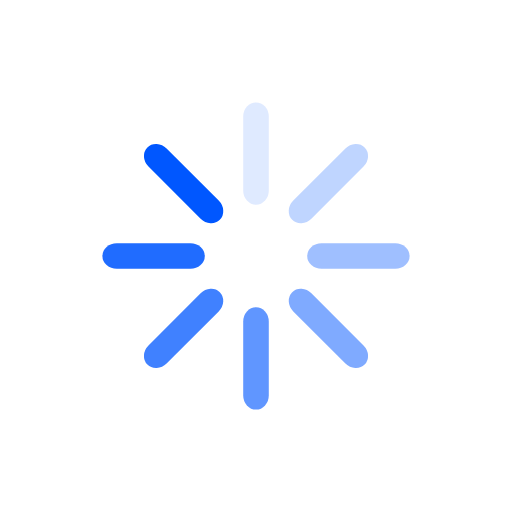
t = 0.00 s
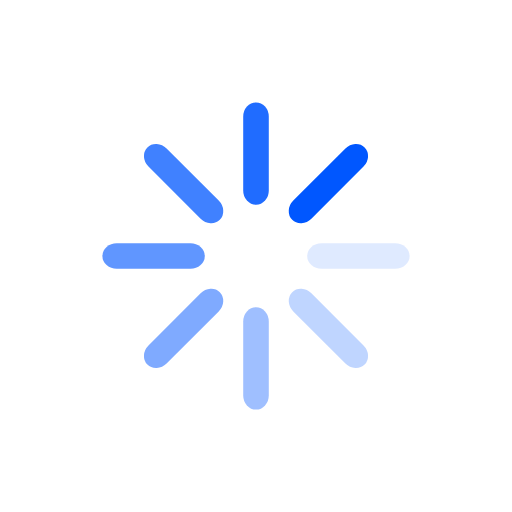
t = 0.25 s
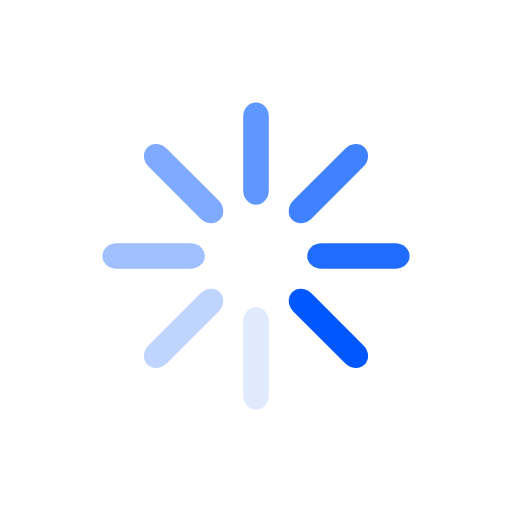
t = 0.50 s
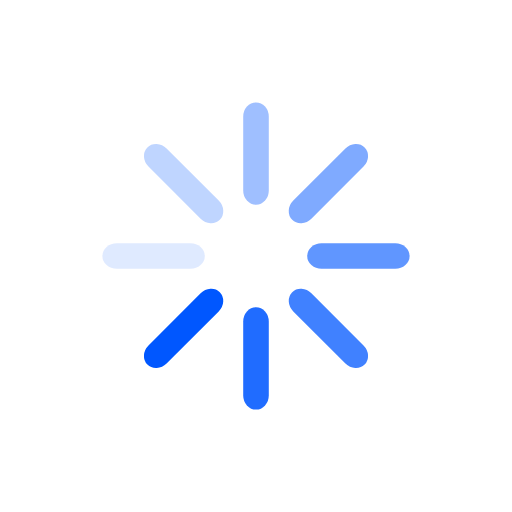
t = 0.75 s

The animated SVG that drew these frames (rendered in a browser with its animation timeline set to each time). Animation: 8 SMIL elements (animate=8); one cycle of 1.00 s, repeats indefinitely.

<svg xmlns="http://www.w3.org/2000/svg" xmlnsXlink="http://www.w3.org/1999/xlink" width="80px"
  height="80px" viewBox="0 0 100 100" preserveAspectRatio="xMidYMid">
  <g transform="rotate(0 50 50)">
    <rect x="47.5" y="20" rx="2.5" ry="2.8000000000000003" width="5" height="20" fill="#0057ff">
      <animate attributeName="opacity" values="1;0" keyTimes="0;1" dur="1s" begin="-0.875s"
        repeatCount="indefinite" />
    </rect>
  </g>
  <g transform="rotate(45 50 50)">
    <rect x="47.5" y="20" rx="2.5" ry="2.8000000000000003" width="5" height="20" fill="#0057ff">
      <animate attributeName="opacity" values="1;0" keyTimes="0;1" dur="1s" begin="-0.75s"
        repeatCount="indefinite" />
    </rect>
  </g>
  <g transform="rotate(90 50 50)">
    <rect x="47.5" y="20" rx="2.5" ry="2.8000000000000003" width="5" height="20" fill="#0057ff">
      <animate attributeName="opacity" values="1;0" keyTimes="0;1" dur="1s" begin="-0.625s"
        repeatCount="indefinite" />
    </rect>
  </g>
  <g transform="rotate(135 50 50)">
    <rect x="47.5" y="20" rx="2.5" ry="2.8000000000000003" width="5" height="20" fill="#0057ff">
      <animate attributeName="opacity" values="1;0" keyTimes="0;1" dur="1s" begin="-0.5s"
        repeatCount="indefinite" />
    </rect>
  </g>
  <g transform="rotate(180 50 50)">
    <rect x="47.5" y="20" rx="2.5" ry="2.8000000000000003" width="5" height="20" fill="#0057ff">
      <animate attributeName="opacity" values="1;0" keyTimes="0;1" dur="1s" begin="-0.375s"
        repeatCount="indefinite" />
    </rect>
  </g>
  <g transform="rotate(225 50 50)">
    <rect x="47.5" y="20" rx="2.5" ry="2.8000000000000003" width="5" height="20" fill="#0057ff">
      <animate attributeName="opacity" values="1;0" keyTimes="0;1" dur="1s" begin="-0.25s"
        repeatCount="indefinite" />
    </rect>
  </g>
  <g transform="rotate(270 50 50)">
    <rect x="47.5" y="20" rx="2.5" ry="2.8000000000000003" width="5" height="20" fill="#0057ff">
      <animate attributeName="opacity" values="1;0" keyTimes="0;1" dur="1s" begin="-0.125s"
        repeatCount="indefinite" />
    </rect>
  </g>
  <g transform="rotate(315 50 50)">
    <rect x="47.5" y="20" rx="2.5" ry="2.8000000000000003" width="5" height="20" fill="#0057ff">
      <animate attributeName="opacity" values="1;0" keyTimes="0;1" dur="1s" begin="0s"
        repeatCount="indefinite" />
    </rect>
  </g>
</svg>
